6-way image classification set "boardTrainingData" from GitHub (mcwhorpj/boardTrainingData); label vocabulary: Arduino Nano, Arduino Uno, Jetson Nano, Jetson Xavier NX, Raspberry Pi Three, Raspberry Pi Zero.

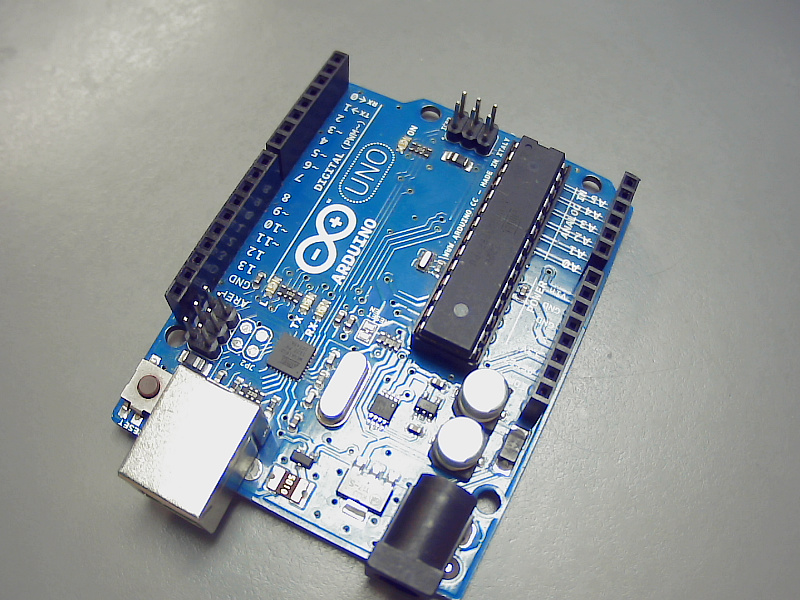
Label: Arduino Uno

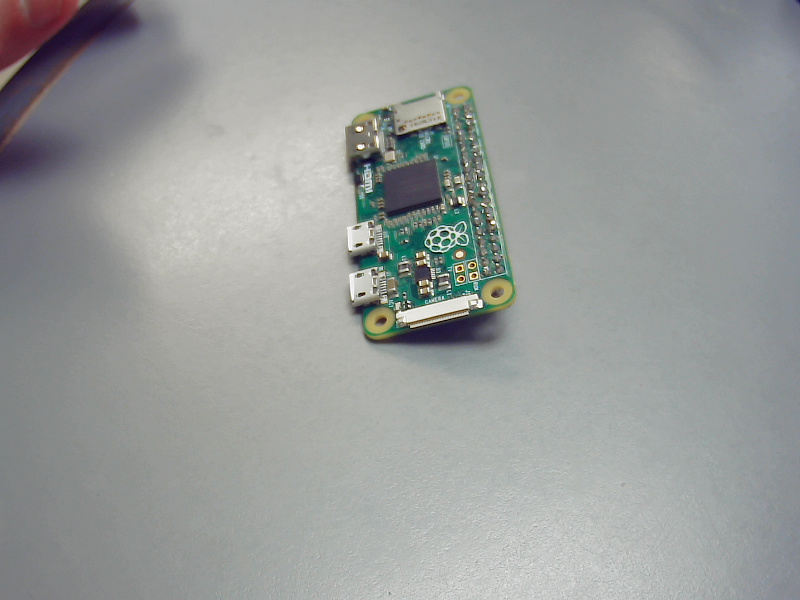
Label: Raspberry Pi Zero

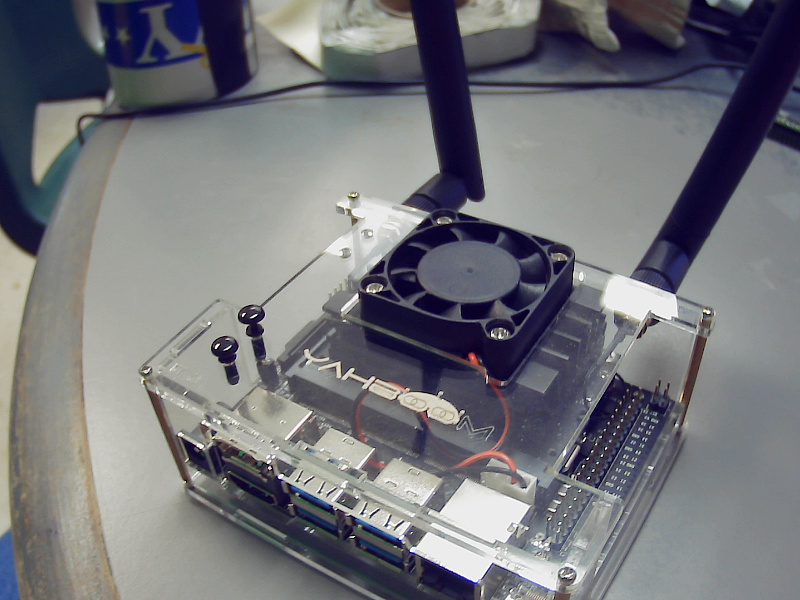
Label: Jetson Nano

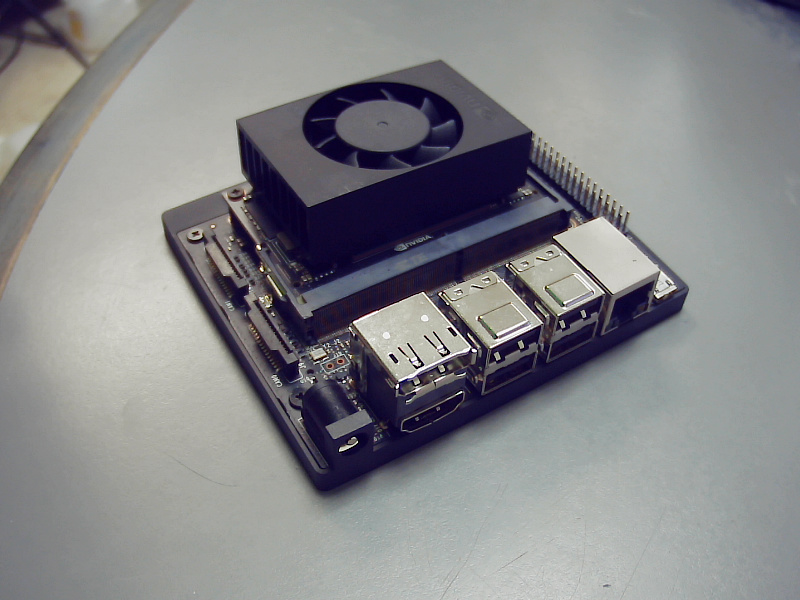
Label: Jetson Xavier NX

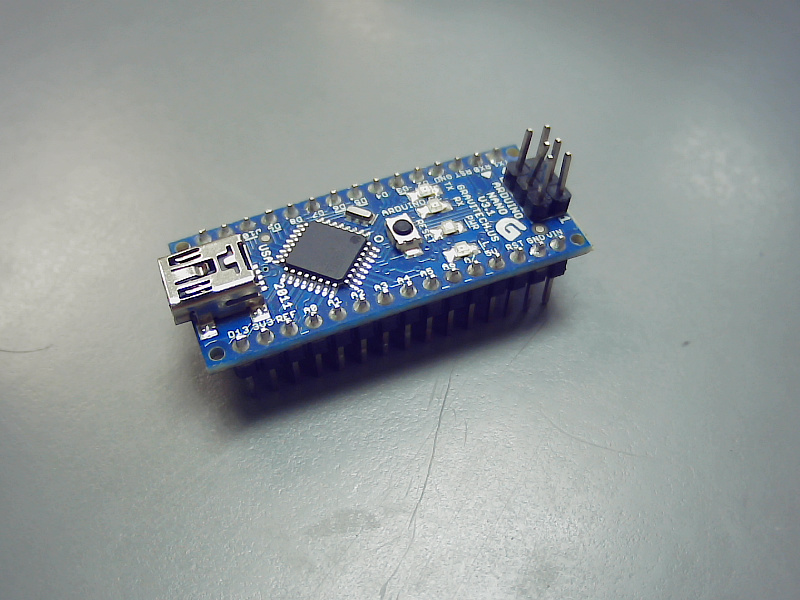
Label: Arduino Nano

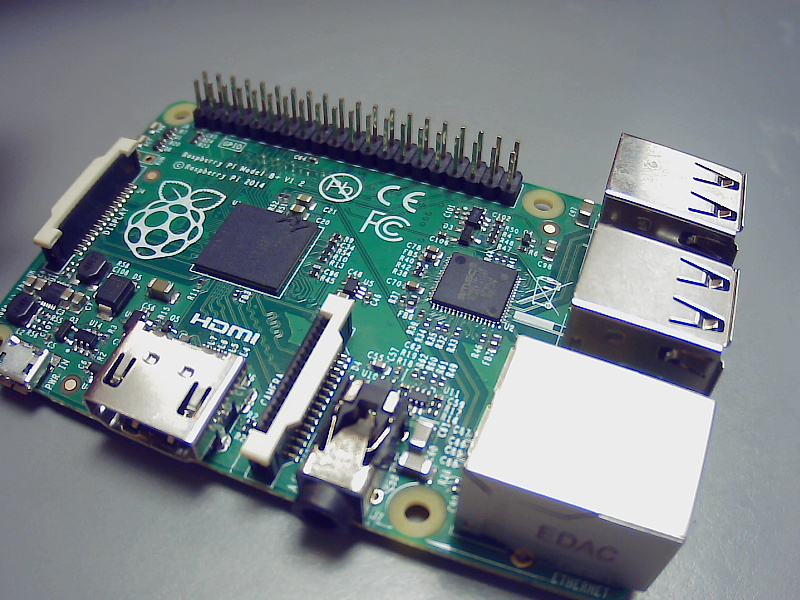
Label: Raspberry Pi Three
